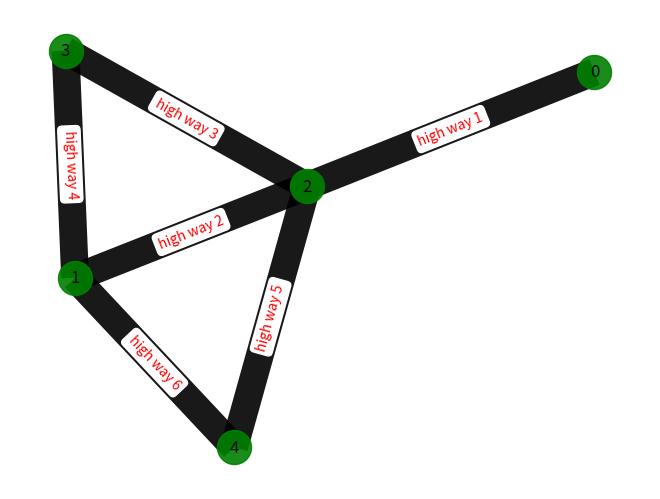

Recreate this plot in Python.
import matplotlib.pyplot as plt
import networkx as nx

class Graph:
    def __init__(self):
        self.edges = []
        self.names = []

    def addEdge(self, a, b,name):
        self.edges.append([a,b])
        self.names.append(((a,b),name))

    def visualize(self):
        G = nx.Graph()
        G.add_edges_from(self.edges)
        pos = nx.spring_layout(G)
        plt.figure()

        nx.draw(G,pos,edge_color='black',width=20,linewidths=1,node_size=600,node_color='green',alpha=0.9,labels={node:node for node in G.nodes()})

        nx.draw_networkx_edge_labels(G,pos,edge_labels=dict(self.names),font_color='red')
        nx.draw_networkx_edge_labels
        plt.axis('off')
        plt.show()
    def print_name(self):
        print(self.names)
  

G = Graph()

G.addEdge(0,2,'high way 1')
G.addEdge(2,1,'high way 2')
G.addEdge(3,2,'high way 3')
G.addEdge(1,3,'high way 4')
G.addEdge(2,4,'high way 5')
G.addEdge(1,4,'high way 6')
# G.print_name()
G.visualize()
